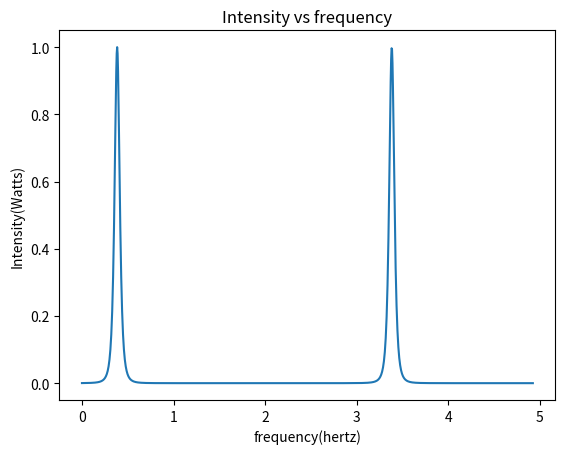

Here is the Python script that generated this plot:
# -*- coding: utf-8 -*-
"""
Created on Mon Nov  1 14:04:30 2021

[redacted]
"""

#Anyhwere there are  ... you should put some code or lines of code

#1. import the useful packages. 
import numpy as np
import matplotlib.pyplot as plt
import scipy.constants as cnst

#2. User defined parameters
R = 0.90 #power reflected from mirrors
D = 50.0 #separation distance in mm
lo= 780     #nm  starting wavelength of 780nm for analysis
dl= 0.00001       #nm  
steps = 1000    # the number of wavelengths to consider
nreflect = 100  #number of reflections in etalon
#pi=3.14159265359 


#3. Compute r and t parameters from R
T=1-R
r=np.sqrt(R)
t=np.sqrt(T)

#4. Prepare array for results.
result = [0.0]*steps
freq = [0.0]*steps

for i in range(steps):
    Esum=0.0
    for j in range(nreflect):
        Esum = Esum + (t**2)*r**(2*j)*np.cos( (1 + 2*j)*D*1e-3 / ((lo + i*dl)*1e-9)*2*cnst.pi)
        result[i]=Esum**2
        freq[i]= (cnst.c/(lo*1e-9)-cnst.c/ ((lo + i*dl)*1e-9) )/1e9

plt.plot(freq,result)
plt.xlabel('frequency(hertz)')
plt.ylabel('Intensity(Watts)')
plt.title('Intensity vs frequency')
plt.show()